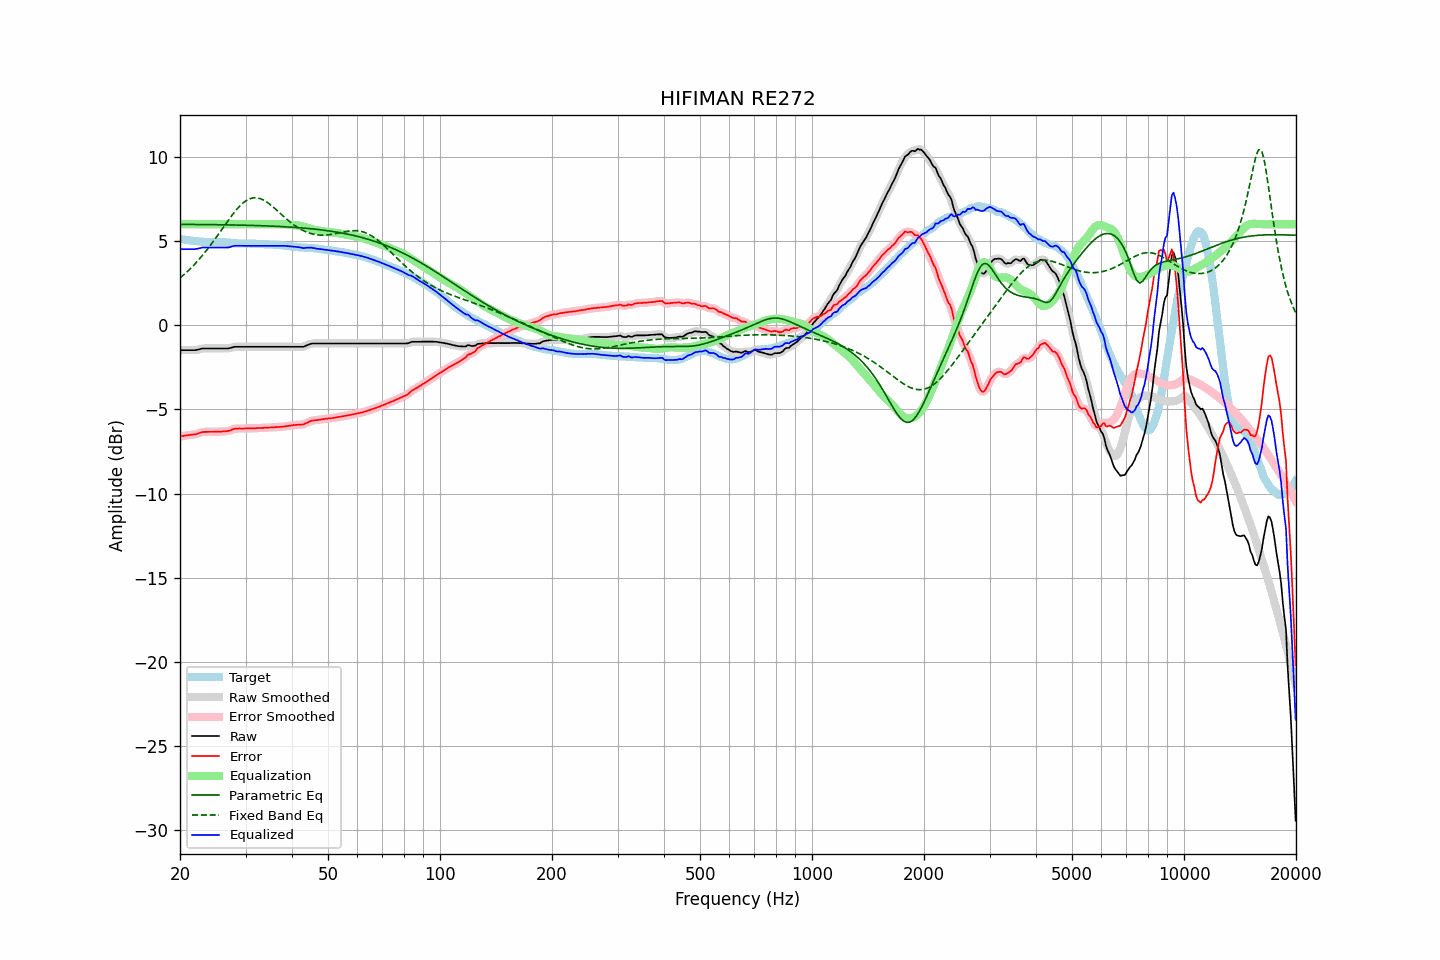

The table this chart was drawn from, first rows:
frequency, raw, error, smoothed, error_smoothed, equalization, parametric_eq, fixed_band_eq, equalized_raw, equalized_smoothed, target
20.00, -1.48, -6.61, -1.48, -6.61, 6.00, 5.99, 2.80, 4.52, 4.52, 5.12
20.20, -1.48, -6.59, -1.48, -6.59, 6.00, 5.99, 2.88, 4.52, 4.52, 5.11
20.40, -1.48, -6.57, -1.48, -6.58, 6.00, 5.99, 2.97, 4.52, 4.52, 5.09
20.61, -1.48, -6.56, -1.48, -6.56, 6.00, 5.99, 3.05, 4.52, 4.52, 5.08
20.81, -1.48, -6.54, -1.48, -6.55, 6.00, 5.99, 3.14, 4.52, 4.52, 5.06
21.02, -1.48, -6.53, -1.48, -6.53, 6.00, 5.98, 3.23, 4.52, 4.52, 5.05
21.23, -1.48, -6.52, -1.48, -6.52, 6.00, 5.98, 3.32, 4.52, 4.52, 5.04
21.44, -1.48, -6.51, -1.49, -6.51, 6.00, 5.98, 3.41, 4.52, 4.51, 5.03
21.66, -1.48, -6.49, -1.49, -6.50, 6.00, 5.98, 3.51, 4.52, 4.51, 5.01
21.87, -1.48, -6.49, -1.48, -6.49, 6.00, 5.98, 3.61, 4.52, 4.52, 5.01
22.09, -1.47, -6.47, -1.47, -6.47, 6.00, 5.98, 3.71, 4.53, 4.53, 5.00
22.31, -1.45, -6.44, -1.46, -6.44, 6.00, 5.98, 3.82, 4.55, 4.54, 4.98
22.54, -1.44, -6.41, -1.43, -6.41, 6.00, 5.98, 3.92, 4.56, 4.57, 4.97
22.76, -1.40, -6.37, -1.41, -6.37, 6.00, 5.98, 4.04, 4.60, 4.59, 4.96
22.99, -1.38, -6.35, -1.39, -6.35, 6.00, 5.98, 4.15, 4.62, 4.61, 4.96
23.22, -1.38, -6.34, -1.38, -6.34, 6.00, 5.98, 4.27, 4.62, 4.62, 4.95
23.45, -1.38, -6.34, -1.38, -6.33, 6.00, 5.97, 4.38, 4.62, 4.62, 4.95
23.69, -1.38, -6.34, -1.38, -6.33, 6.00, 5.97, 4.51, 4.62, 4.62, 4.95
23.92, -1.38, -6.33, -1.38, -6.33, 6.00, 5.97, 4.63, 4.62, 4.62, 4.95
24.16, -1.38, -6.33, -1.38, -6.33, 6.00, 5.97, 4.76, 4.62, 4.62, 4.95
24.40, -1.38, -6.33, -1.38, -6.33, 6.00, 5.97, 4.88, 4.62, 4.62, 4.95
24.65, -1.38, -6.33, -1.38, -6.33, 6.00, 5.97, 5.01, 4.62, 4.62, 4.95
24.89, -1.38, -6.33, -1.38, -6.33, 6.00, 5.97, 5.15, 4.62, 4.62, 4.95
25.14, -1.38, -6.33, -1.38, -6.33, 6.00, 5.97, 5.28, 4.62, 4.62, 4.95
25.39, -1.38, -6.33, -1.38, -6.33, 6.00, 5.96, 5.41, 4.62, 4.62, 4.94
25.65, -1.38, -6.32, -1.38, -6.32, 6.00, 5.96, 5.55, 4.62, 4.62, 4.93
25.91, -1.38, -6.32, -1.38, -6.31, 6.00, 5.96, 5.69, 4.62, 4.62, 4.93
26.16, -1.38, -6.31, -1.38, -6.31, 6.00, 5.96, 5.82, 4.62, 4.62, 4.92
26.43, -1.38, -6.30, -1.39, -6.30, 6.00, 5.96, 5.96, 4.62, 4.61, 4.92
26.69, -1.38, -6.29, -1.39, -6.30, 6.00, 5.96, 6.09, 4.62, 4.61, 4.91
26.96, -1.38, -6.28, -1.38, -6.28, 6.00, 5.96, 6.23, 4.62, 4.62, 4.90
27.23, -1.37, -6.26, -1.36, -6.25, 6.00, 5.95, 6.36, 4.63, 4.64, 4.90
27.50, -1.33, -6.22, -1.33, -6.22, 6.00, 5.95, 6.49, 4.67, 4.67, 4.88
27.77, -1.30, -6.18, -1.31, -6.18, 6.00, 5.95, 6.61, 4.70, 4.69, 4.87
28.05, -1.28, -6.15, -1.29, -6.16, 6.00, 5.95, 6.73, 4.72, 4.71, 4.86
28.33, -1.28, -6.15, -1.28, -6.14, 6.00, 5.95, 6.85, 4.72, 4.72, 4.86
28.62, -1.28, -6.14, -1.28, -6.14, 6.00, 5.94, 6.96, 4.72, 4.72, 4.86
28.90, -1.28, -6.13, -1.28, -6.14, 6.00, 5.94, 7.06, 4.72, 4.72, 4.85
29.19, -1.28, -6.14, -1.28, -6.14, 6.00, 5.94, 7.16, 4.72, 4.72, 4.86
29.48, -1.28, -6.14, -1.28, -6.14, 6.00, 5.94, 7.24, 4.72, 4.72, 4.85
29.78, -1.28, -6.14, -1.28, -6.14, 6.00, 5.94, 7.32, 4.72, 4.72, 4.85
30.08, -1.28, -6.14, -1.28, -6.14, 6.00, 5.93, 7.38, 4.72, 4.72, 4.85
30.38, -1.28, -6.13, -1.28, -6.13, 6.00, 5.93, 7.44, 4.72, 4.72, 4.85
30.68, -1.28, -6.13, -1.28, -6.13, 6.00, 5.93, 7.49, 4.72, 4.72, 4.85
30.99, -1.28, -6.13, -1.28, -6.13, 6.00, 5.93, 7.53, 4.72, 4.72, 4.84
31.30, -1.28, -6.13, -1.28, -6.13, 6.00, 5.92, 7.55, 4.72, 4.72, 4.84
31.61, -1.28, -6.12, -1.28, -6.12, 6.00, 5.92, 7.57, 4.72, 4.72, 4.84
31.93, -1.28, -6.12, -1.28, -6.12, 6.00, 5.92, 7.56, 4.72, 4.72, 4.84
32.24, -1.28, -6.11, -1.28, -6.11, 6.00, 5.92, 7.56, 4.72, 4.72, 4.83
32.57, -1.28, -6.11, -1.28, -6.11, 6.00, 5.91, 7.54, 4.72, 4.72, 4.82
32.89, -1.28, -6.10, -1.28, -6.10, 6.00, 5.91, 7.51, 4.72, 4.72, 4.82
33.22, -1.28, -6.10, -1.28, -6.10, 6.00, 5.91, 7.47, 4.72, 4.72, 4.82
33.55, -1.28, -6.10, -1.28, -6.10, 6.00, 5.90, 7.43, 4.72, 4.72, 4.81
33.89, -1.28, -6.09, -1.28, -6.09, 6.00, 5.90, 7.37, 4.72, 4.72, 4.80
34.23, -1.28, -6.08, -1.28, -6.08, 6.00, 5.90, 7.31, 4.72, 4.72, 4.80
34.57, -1.28, -6.08, -1.28, -6.08, 6.00, 5.89, 7.24, 4.72, 4.72, 4.80
34.92, -1.28, -6.08, -1.28, -6.08, 6.00, 5.89, 7.17, 4.72, 4.72, 4.79
35.27, -1.28, -6.07, -1.28, -6.07, 6.00, 5.88, 7.10, 4.72, 4.72, 4.79
35.62, -1.28, -6.07, -1.28, -6.07, 6.00, 5.88, 7.02, 4.72, 4.72, 4.79
35.97, -1.28, -6.06, -1.28, -6.06, 6.00, 5.87, 6.93, 4.72, 4.72, 4.77
... 635 more rows
